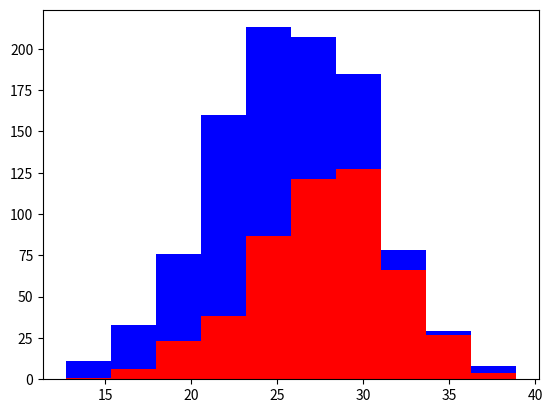

Generate this figure with matplotlib:
import numpy as np
import matplotlib.pyplot as plt

greyhounds = 500  # sample population
labs = 500

greyHeight = 28 + 4 * np.random.randn(
    greyhounds)  # change to make it realistic for actual data, but random ints added to increase variation
labHeight = 24 + 4 * np.random.randn(labs)  # random adds height to entire population

plt.hist([greyHeight, labHeight], stacked=True, color=['r', 'b'])  # Histogram to represent data
plt.show()
